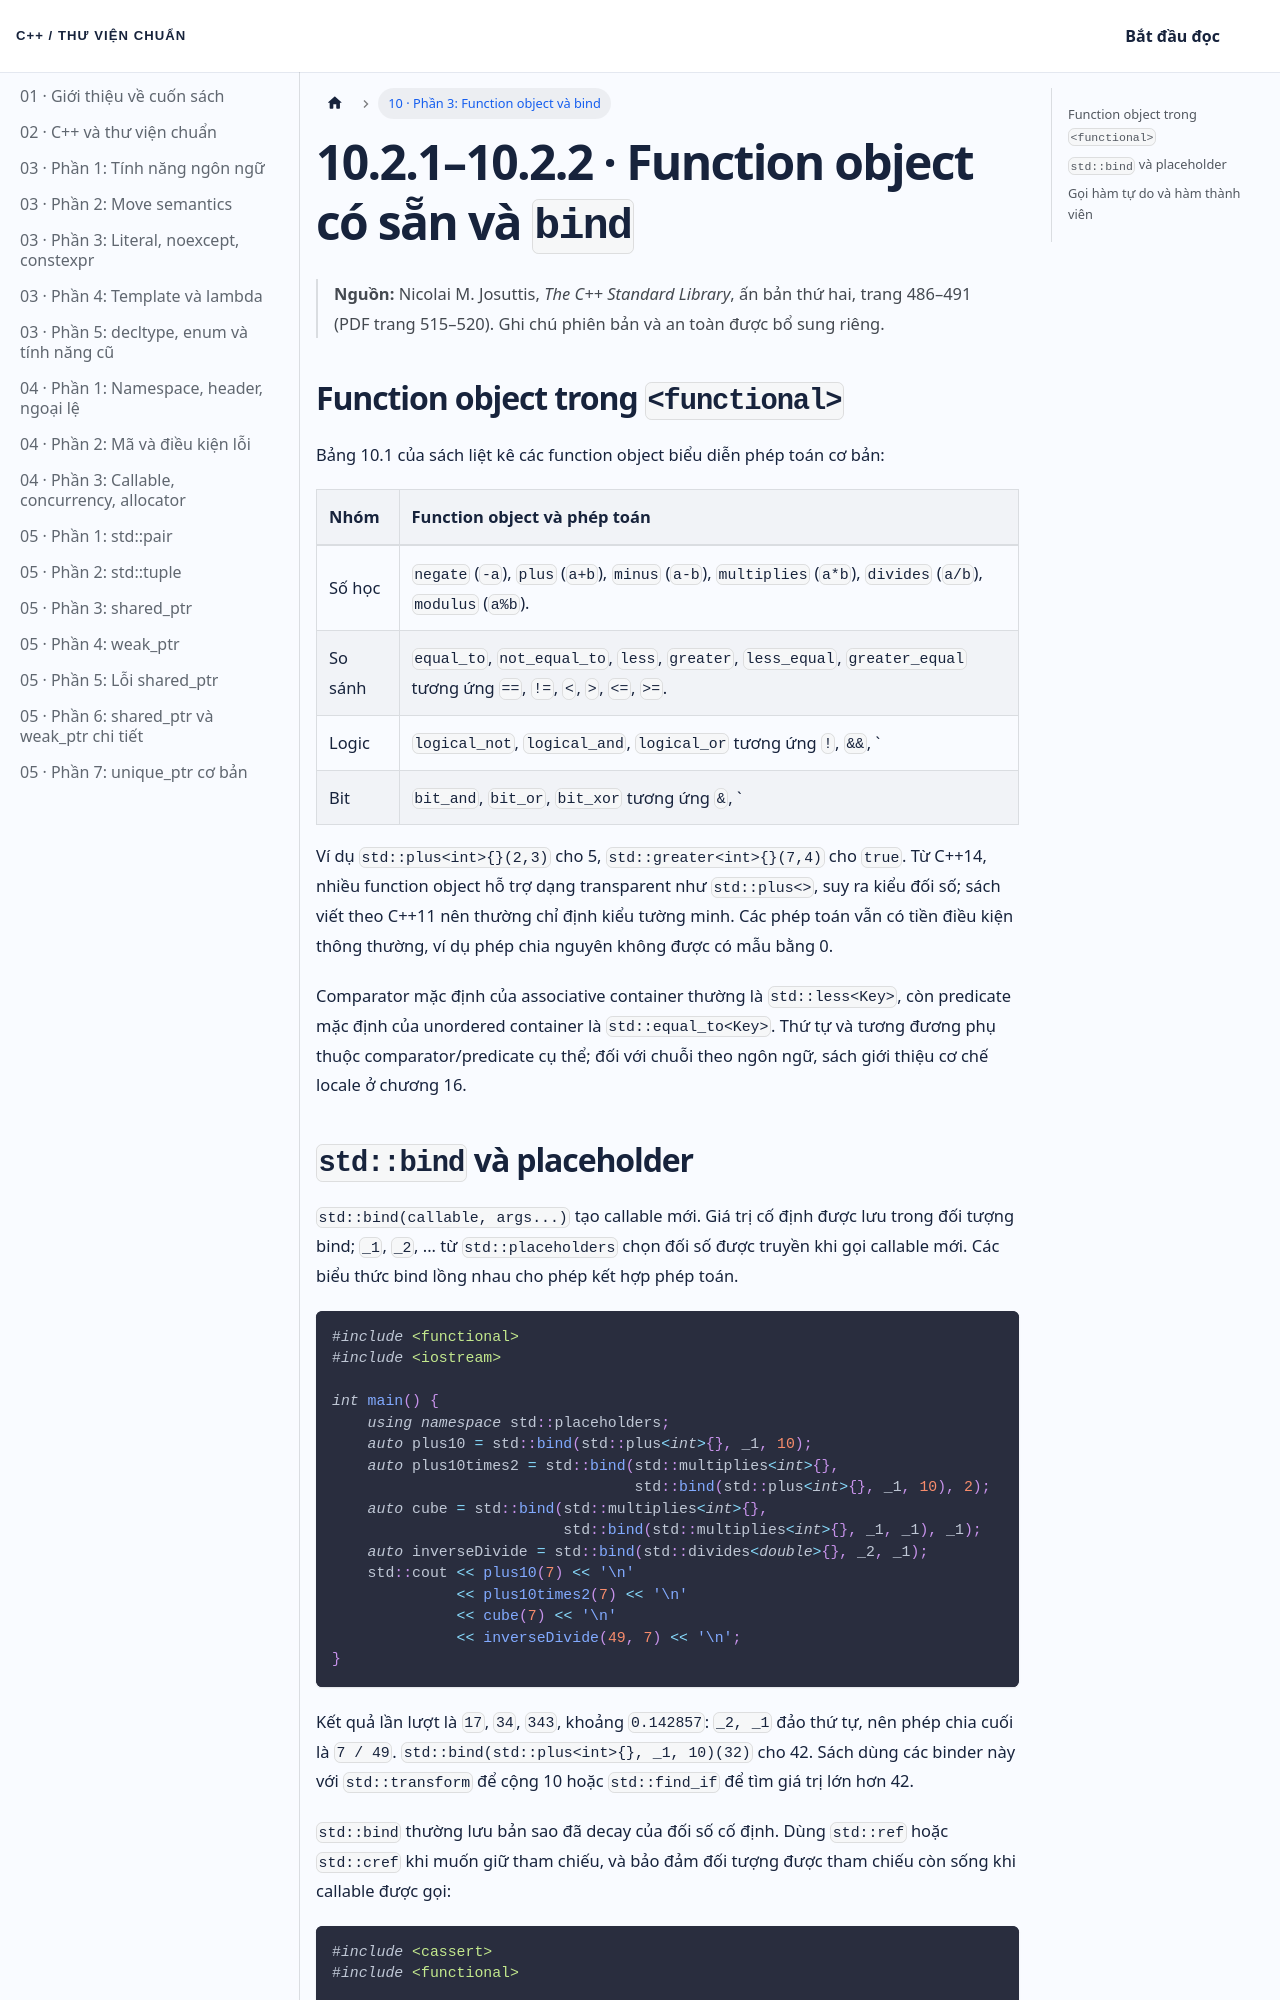

repository: NThanhPhat2K3/cpp-standard-library-vietnamese · page: docs/chuong-10-phan-3/index.html · generator: docusaurus

---
id: chuong-10-phan-3
title: 'Chương 10 · Function object có sẵn và bind'
sidebar_label: '10 · Phần 3: Function object và bind'
---

# 10.2.1–10.2.2 · Function object có sẵn và `bind`

> **Nguồn:** Nicolai M. Josuttis, *The C++ Standard Library*, ấn bản thứ hai, trang 486–491 (PDF trang 515–520). Ghi chú phiên bản và an toàn được bổ sung riêng.

## Function object trong `<functional>`

Bảng 10.1 của sách liệt kê các function object biểu diễn phép toán cơ bản:

| Nhóm | Function object và phép toán |
|:---|:---|
| Số học | `negate` (`-a`), `plus` (`a+b`), `minus` (`a-b`), `multiplies` (`a*b`), `divides` (`a/b`), `modulus` (`a%b`). |
| So sánh | `equal_to`, `not_equal_to`, `less`, `greater`, `less_equal`, `greater_equal` tương ứng `==`, `!=`, `<`, `>`, `<=`, `>=`. |
| Logic | `logical_not`, `logical_and`, `logical_or` tương ứng `!`, `&&`, `||`. |
| Bit | `bit_and`, `bit_or`, `bit_xor` tương ứng `&`, `|`, `^`. |

Ví dụ `std::plus<int>{}(2,3)` cho 5, `std::greater<int>{}(7,4)` cho `true`. Từ C++14, nhiều function object hỗ trợ dạng transparent như `std::plus<>`, suy ra kiểu đối số; sách viết theo C++11 nên thường chỉ định kiểu tường minh. Các phép toán vẫn có tiền điều kiện thông thường, ví dụ phép chia nguyên không được có mẫu bằng 0.

Comparator mặc định của associative container thường là `std::less<Key>`, còn predicate mặc định của unordered container là `std::equal_to<Key>`. Thứ tự và tương đương phụ thuộc comparator/predicate cụ thể; đối với chuỗi theo ngôn ngữ, sách giới thiệu cơ chế locale ở chương 16.
